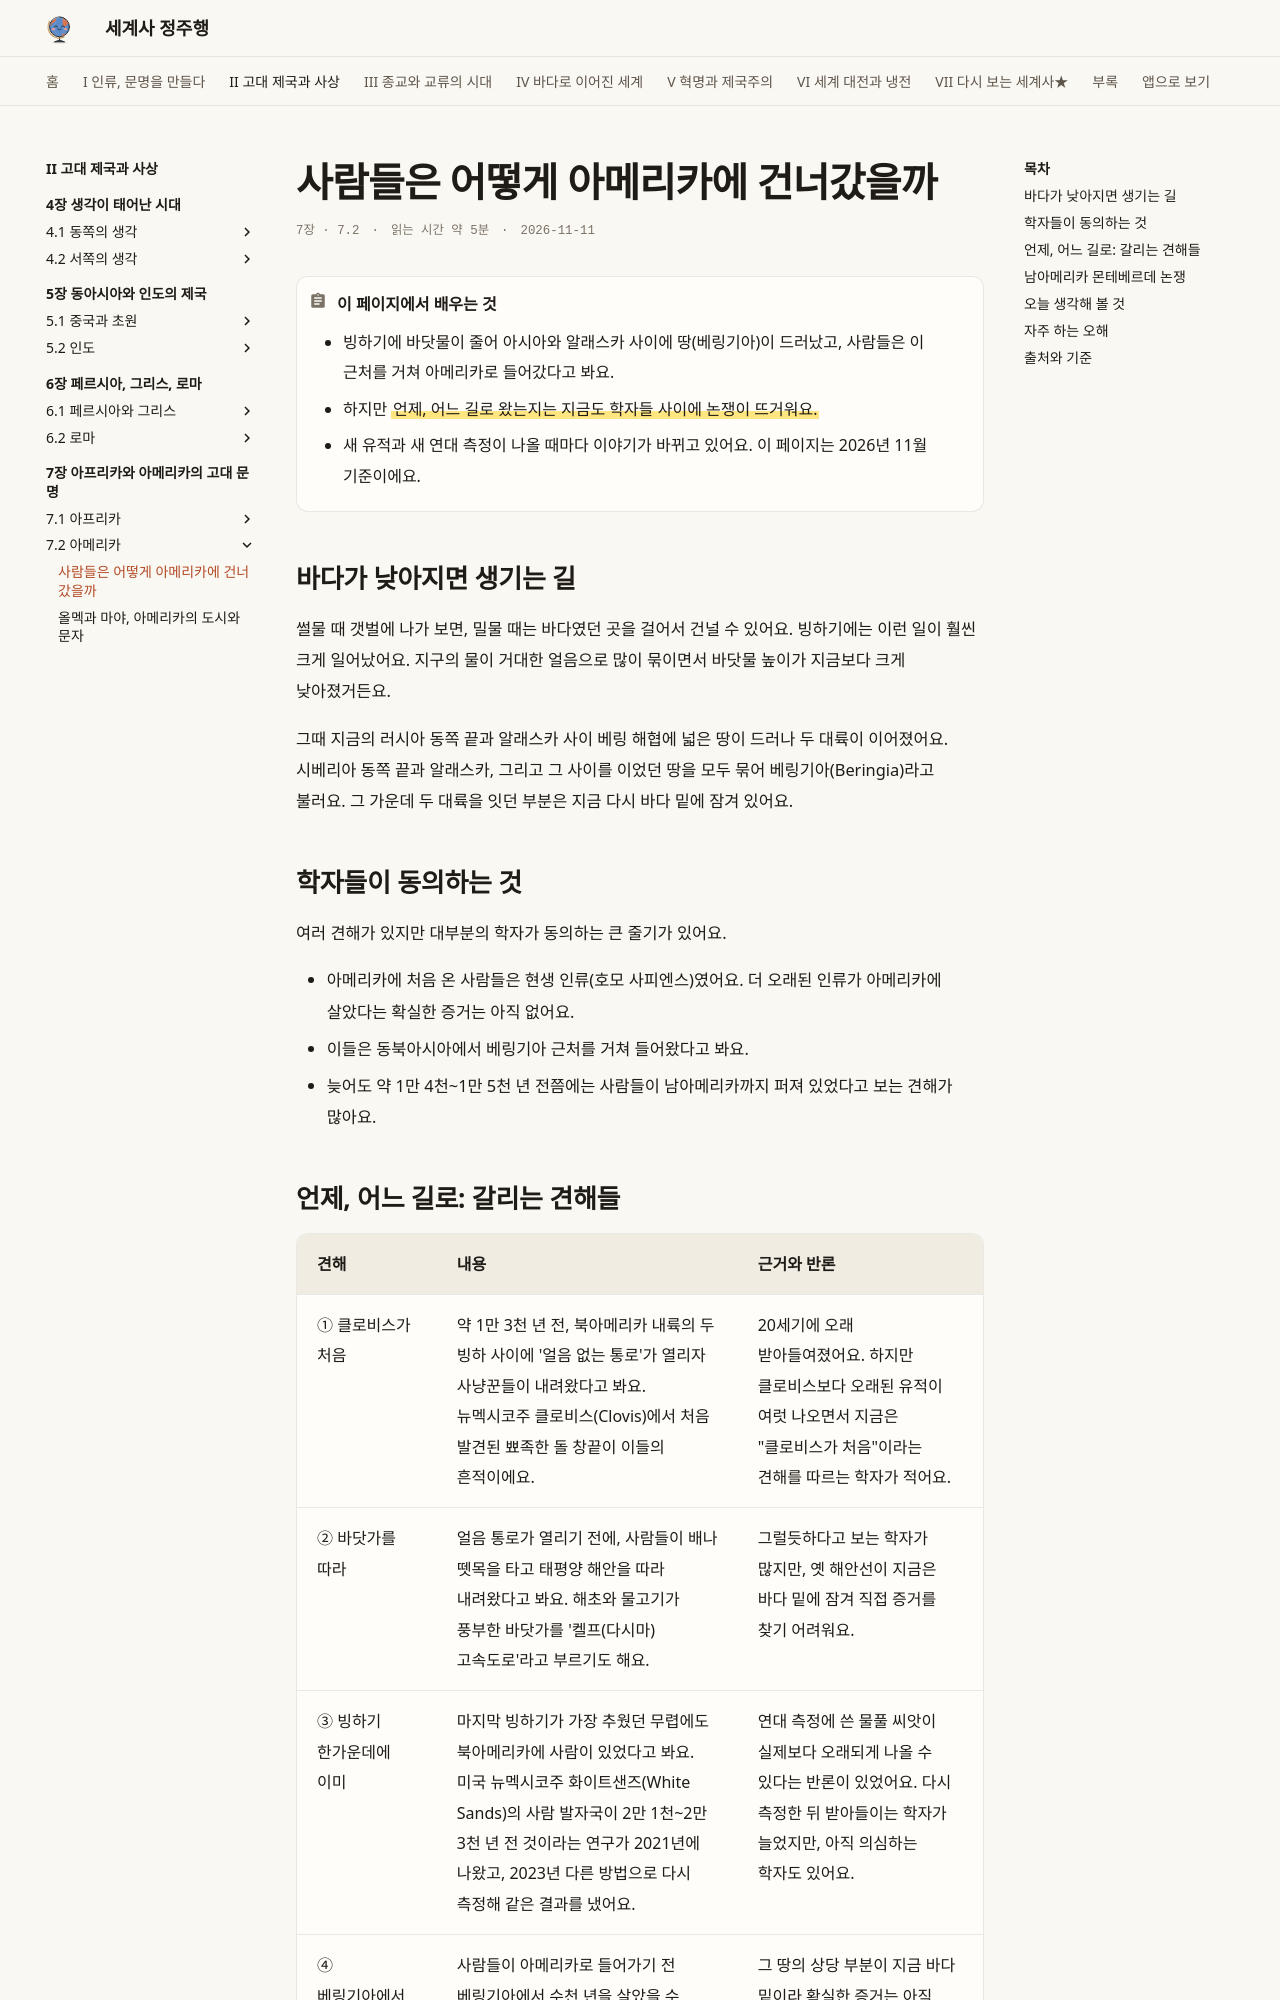

repository: history-jungjuhang/world-history · page: part2/ch07/americas-settle/index.html · generator: mkdocs

# 사람들은 어떻게 아메리카에 건너갔을까

<p class="ep-meta"><span>7장 · 7.2</span><span>읽는 시간 약 5분</span><span>2026-11-11</span></p>

!!! abstract "이 페이지에서 배우는 것"
    - 빙하기에 바닷물이 줄어 아시아와 알래스카 사이에 땅(베링기아)이 드러났고, 사람들은 이 근처를 거쳐 아메리카로 들어갔다고 봐요.
    - 하지만 ==언제, 어느 길로 왔는지는 지금도 학자들 사이에 논쟁이 뜨거워요.==
    - 새 유적과 새 연대 측정이 나올 때마다 이야기가 바뀌고 있어요. 이 페이지는 2026년 11월 기준이에요.

## 바다가 낮아지면 생기는 길

썰물 때 갯벌에 나가 보면, 밀물 때는 바다였던 곳을 걸어서 건널 수 있어요. 빙하기에는 이런 일이 훨씬 크게 일어났어요. 지구의 물이 거대한 얼음으로 많이 묶이면서 바닷물 높이가 지금보다 크게 낮아졌거든요.

그때 지금의 러시아 동쪽 끝과 알래스카 사이 베링 해협에 넓은 땅이 드러나 두 대륙이 이어졌어요. 시베리아 동쪽 끝과 알래스카, 그리고 그 사이를 이었던 땅을 모두 묶어 베링기아(Beringia)라고 불러요. 그 가운데 두 대륙을 잇던 부분은 지금 다시 바다 밑에 잠겨 있어요.

## 학자들이 동의하는 것

여러 견해가 있지만 대부분의 학자가 동의하는 큰 줄기가 있어요.

- 아메리카에 처음 온 사람들은 현생 인류(호모 사피엔스)였어요. 더 오래된 인류가 아메리카에 살았다는 확실한 증거는 아직 없어요.
- 이들은 동북아시아에서 베링기아 근처를 거쳐 들어왔다고 봐요.
- 늦어도 약 1만 4천~1만 5천 년 전쯤에는 사람들이 남아메리카까지 퍼져 있었다고 보는 견해가 많아요.

## 언제, 어느 길로: 갈리는 견해들

| 견해 | 내용 | 근거와 반론 |
|---|---|---|
| ① 클로비스가 처음 | 약 1만 3천 년 전, 북아메리카 내륙의 두 빙하 사이에 '얼음 없는 통로'가 열리자 사냥꾼들이 내려왔다고 봐요. 뉴멕시코주 클로비스(Clovis)에서 처음 발견된 뾰족한 돌 창끝이 이들의 흔적이에요. | 20세기에 오래 받아들여졌어요. 하지만 클로비스보다 오래된 유적이 여럿 나오면서 지금은 "클로비스가 처음"이라는 견해를 따르는 학자가 적어요. |
| ② 바닷가를 따라 | 얼음 통로가 열리기 전에, 사람들이 배나 뗏목을 타고 태평양 해안을 따라 내려왔다고 봐요. 해초와 물고기가 풍부한 바닷가를 '켈프(다시마) 고속도로'라고 부르기도 해요. | 그럴듯하다고 보는 학자가 많지만, 옛 해안선이 지금은 바다 밑에 잠겨 직접 증거를 찾기 어려워요. |
| ③ 빙하기 한가운데에 이미 | 마지막 빙하기가 가장 추웠던 무렵에도 북아메리카에 사람이 있었다고 봐요. 미국 뉴멕시코주 화이트샌즈(White Sands)의 사람 발자국이 2만 1천~2만 3천 년 전 것이라는 연구가 2021년에 나왔고, 2023년 다른 방법으로 다시 측정해 같은 결과를 냈어요. | 연대 측정에 쓴 물풀 씨앗이 실제보다 오래되게 나올 수 있다는 반론이 있었어요. 다시 측정한 뒤 받아들이는 학자가 늘었지만, 아직 의심하는 학자도 있어요. |
| ④ 베링기아에서 오래 머문 뒤 | 사람들이 아메리카로 들어가기 전 베링기아에서 수천 년을 살았을 수 있다고 봐요. | 그 땅의 상당 부분이 지금 바다 밑이라 확실한 증거는 아직 없어요. |

이 견해들은 서로 꼭 배척하지 않아요. ==여러 무리가 여러 때에 땅길과 바닷길로 나눠 들어왔다==고 보는 학자가 많아요.
